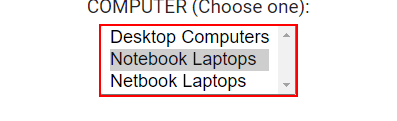
Workflow: Select item

Step 1: select "Desktop Computers" in the drop-down 'product1' in window 'Great Sample Contact Form: MENUS and DROPDOWN MENUS' (chrome.exe)
